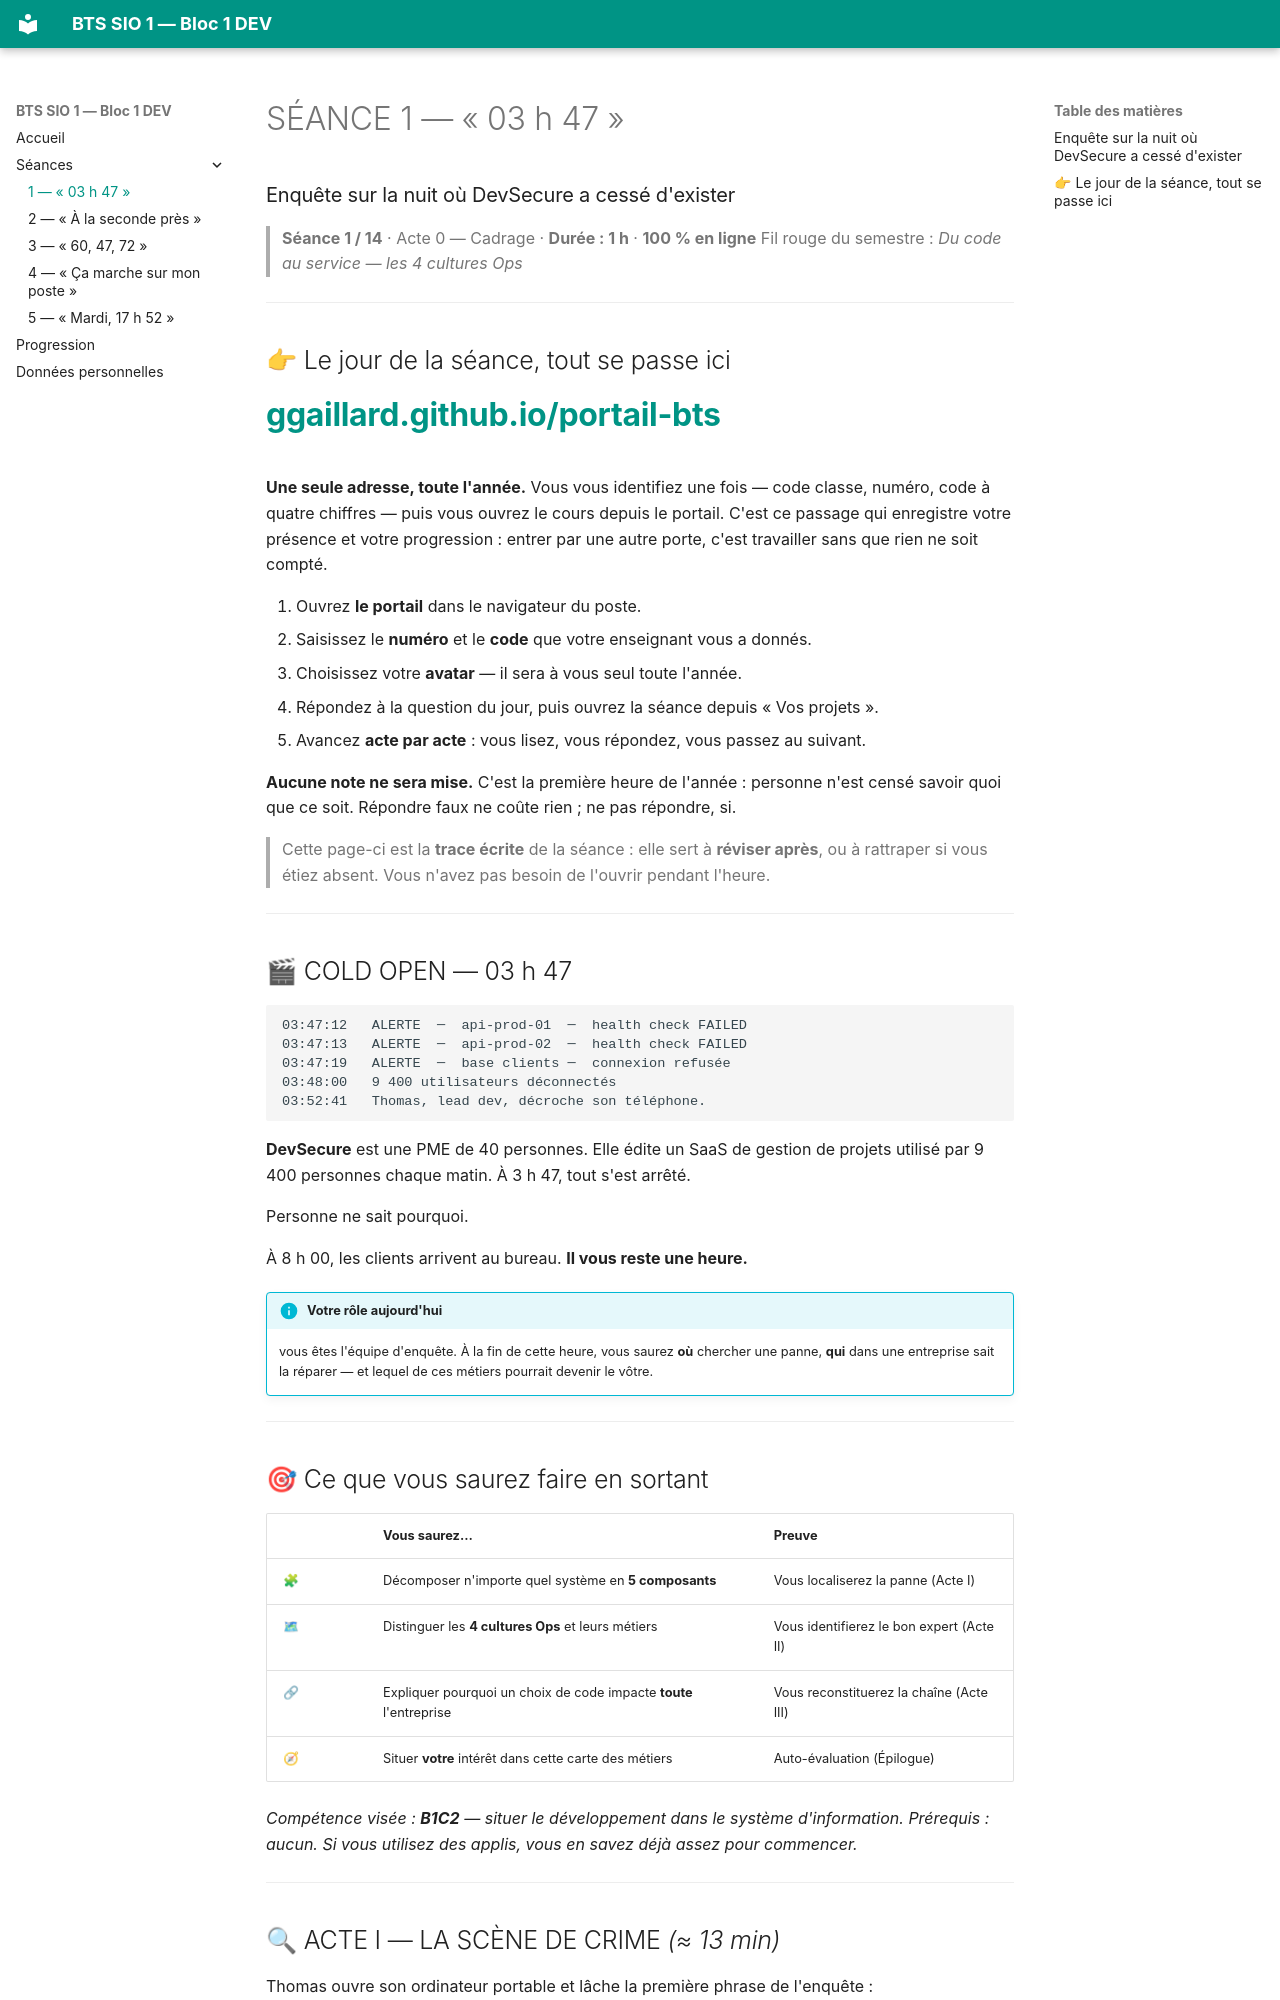

repository: ggaillard/BTS1_S1_B1_DEV · page: seances/seance-01/index.html · generator: mkdocs

---
title: "SÉANCE 1 — « 03 h 47 »"
seance: 1
duree: "1 h"
notee: false
---

# SÉANCE 1 — « 03 h 47 »
### Enquête sur la nuit où DevSecure a cessé d'exister

> **Séance 1 / 14** · Acte 0 — Cadrage · **Durée : 1 h** · **100 % en ligne**
> Fil rouge du semestre : *Du code au service — les 4 cultures Ops*

---

## 👉 Le jour de la séance, tout se passe ici

# **[ggaillard.github.io/portail-bts](https://ggaillard.github.io/portail-bts/)**

**Une seule adresse, toute l'année.** Vous vous identifiez une fois — code classe,
numéro, code à quatre chiffres — puis vous ouvrez le cours depuis le portail.
C'est ce passage qui enregistre votre présence et votre progression : entrer
par une autre porte, c'est travailler sans que rien ne soit compté.

1. Ouvrez **le portail** dans le navigateur du poste.
2. Saisissez le **numéro** et le **code** que votre enseignant vous a donnés.
3. Choisissez votre **avatar** — il sera à vous seul toute l'année.
4. Répondez à la question du jour, puis ouvrez la séance depuis « Vos projets ».
5. Avancez **acte par acte** : vous lisez, vous répondez, vous passez au suivant.

**Aucune note ne sera mise.** C'est la première heure de l'année : personne n'est
censé savoir quoi que ce soit. Répondre faux ne coûte rien ; ne pas répondre, si.

> Cette page-ci est la **trace écrite** de la séance : elle sert à **réviser après**,
> ou à rattraper si vous étiez absent. Vous n'avez pas besoin de l'ouvrir pendant l'heure.

---

## 🎬 COLD OPEN — 03 h 47

```
03:47:12   ALERTE  ─  api-prod-01  ─  health check FAILED
03:47:13   ALERTE  ─  api-prod-02  ─  health check FAILED
03:47:19   ALERTE  ─  base clients ─  connexion refusée
03:48:00   9 400 utilisateurs déconnectés
03:52:41   Thomas, lead dev, décroche son téléphone.
```

**DevSecure** est une PME de 40 personnes. Elle édite un SaaS de gestion de projets
utilisé par 9 400 personnes chaque matin. À 3 h 47, tout s'est arrêté.

Personne ne sait pourquoi.

À 8 h 00, les clients arrivent au bureau. **Il vous reste une heure.**

!!! info "Votre rôle aujourd'hui"

    vous êtes l'équipe d'enquête.
    À la fin de cette heure, vous saurez **où** chercher une panne, **qui** dans une
    entreprise sait la réparer — et lequel de ces métiers pourrait devenir le vôtre.

---

## 🎯 Ce que vous saurez faire en sortant

| | Vous saurez… | Preuve |
|---|---|---|
| 🧩 | Décomposer n'importe quel système en **5 composants** | Vous localiserez la panne (Acte I) |
| 🗺 | Distinguer les **4 cultures Ops** et leurs métiers | Vous identifierez le bon expert (Acte II) |
| 🔗 | Expliquer pourquoi un choix de code impacte **toute** l'entreprise | Vous reconstituerez la chaîne (Acte III) |
| 🧭 | Situer **votre** intérêt dans cette carte des métiers | Auto-évaluation (Épilogue) |

*Compétence visée : **B1C2** — situer le développement dans le système d'information.*
*Prérequis : aucun. Si vous utilisez des applis, vous en savez déjà assez pour commencer.*

---
